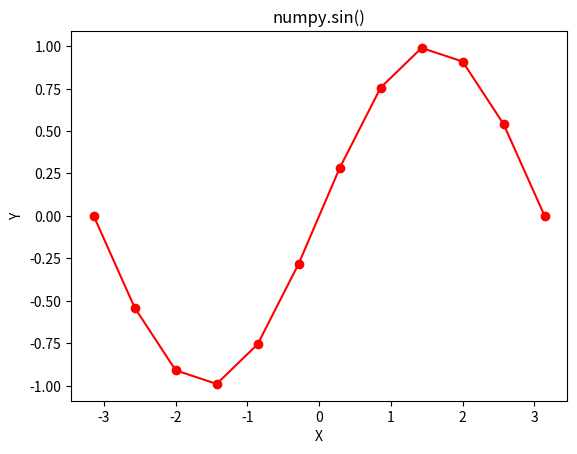

Generate this figure with matplotlib:
import numpy as np 
import matplotlib.pyplot as plt 
  
in_array = np.linspace(-np.pi, np.pi, 12) 
out_array = np.sin(in_array) 
  
print("in_array : ", in_array) 
print("\nout_array : ", out_array) 
  
# red for numpy.sin() 
plt.plot(in_array, out_array, color = 'red', marker = "o") 
plt.title("numpy.sin()") 
plt.xlabel("X") 
plt.ylabel("Y") 
plt.show() 
